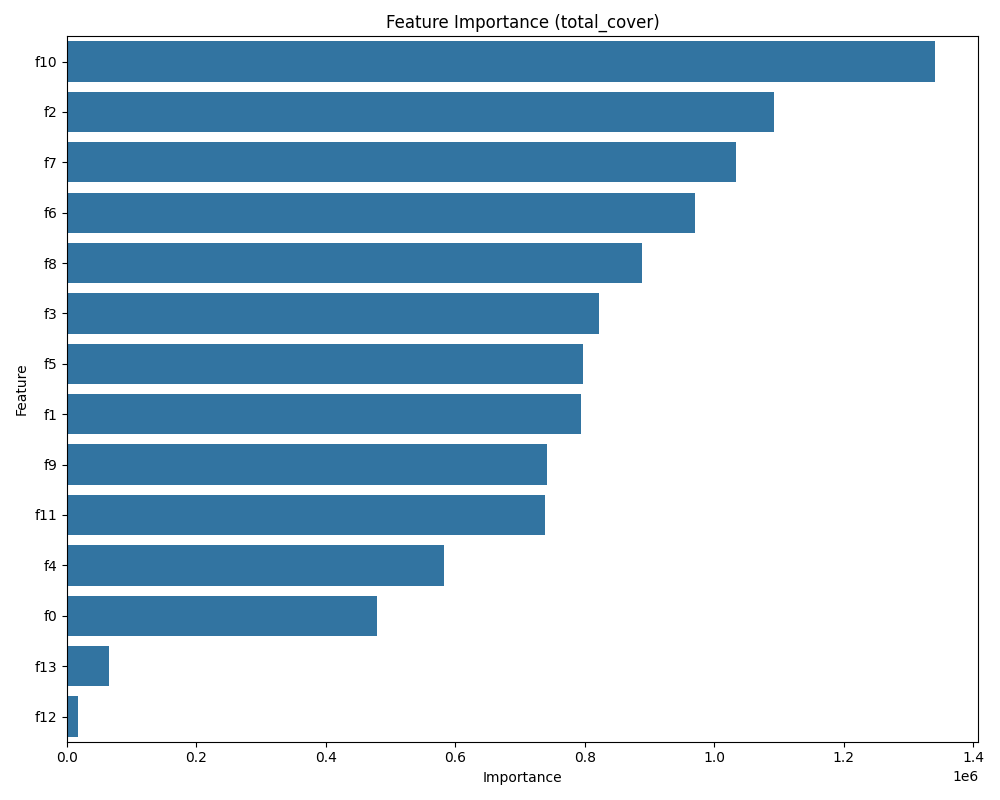

The table this chart was drawn from, first rows:
Feature, Importance
f10, 1341002
f2, 1092898
f7, 1034157
f6, 969969
f8, 889068
f3, 822062
f5, 796864
f1, 794628
f9, 741272
f11, 739263
f4, 582406
f0, 478467
f13, 65422
f12, 17613
